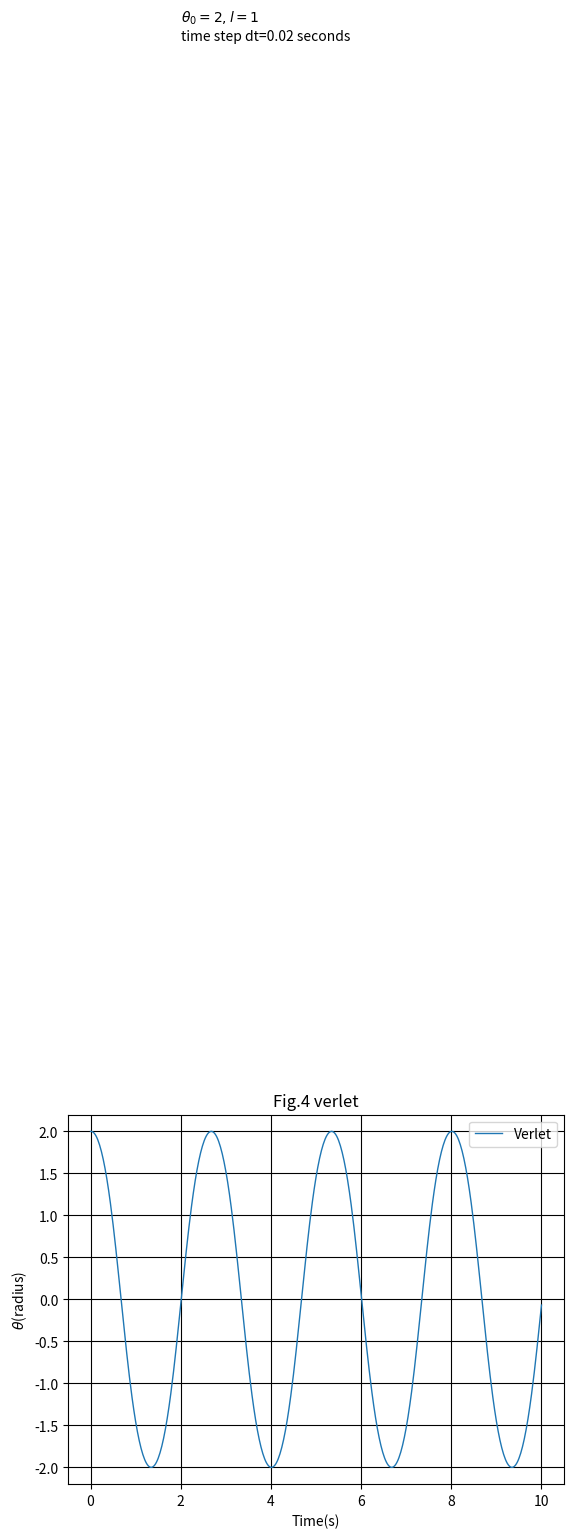

The matplotlib source for this figure:
import math
import matplotlib.pyplot as plt 

g=9.8
def f(theta,l):
    return -g*math.sin(theta)/l
dt=0.02

def Verlet(omega0,theta0,l,T):
    motion=[[]for i in range(3)]
    motion[0].append(omega0)
    motion[1].append(theta0)
    motion[2].append(0)
    motion[1].append(theta0+omega0*dt)
    motion[2].append(dt)
    for i in range(1,int(T/dt)):
        motion[1].append(2*motion[1][i]-motion[1][i-1]+f(motion[1][i],l)*dt**2)
        motion[0].append((motion[1][i+1]-motion[1][i-1])/(2*dt))
        motion[2].append(motion[2][i]+dt)
    return motion

d=Verlet(0,2,1,10)
plt.plot(d[2],d[1],linestyle='-',linewidth=1.0,label='Verlet')
plt.text(2,15,r'$\theta_0=2,l=1$'+'\ntime step dt=0.02 seconds')
plt.legend()
plt.grid(True,color='k')
plt.title('Fig.4 verlet')
plt.xlabel('Time(s)')
plt.ylabel(r'$\theta$(radius)')
plt.legend()
plt.show()
